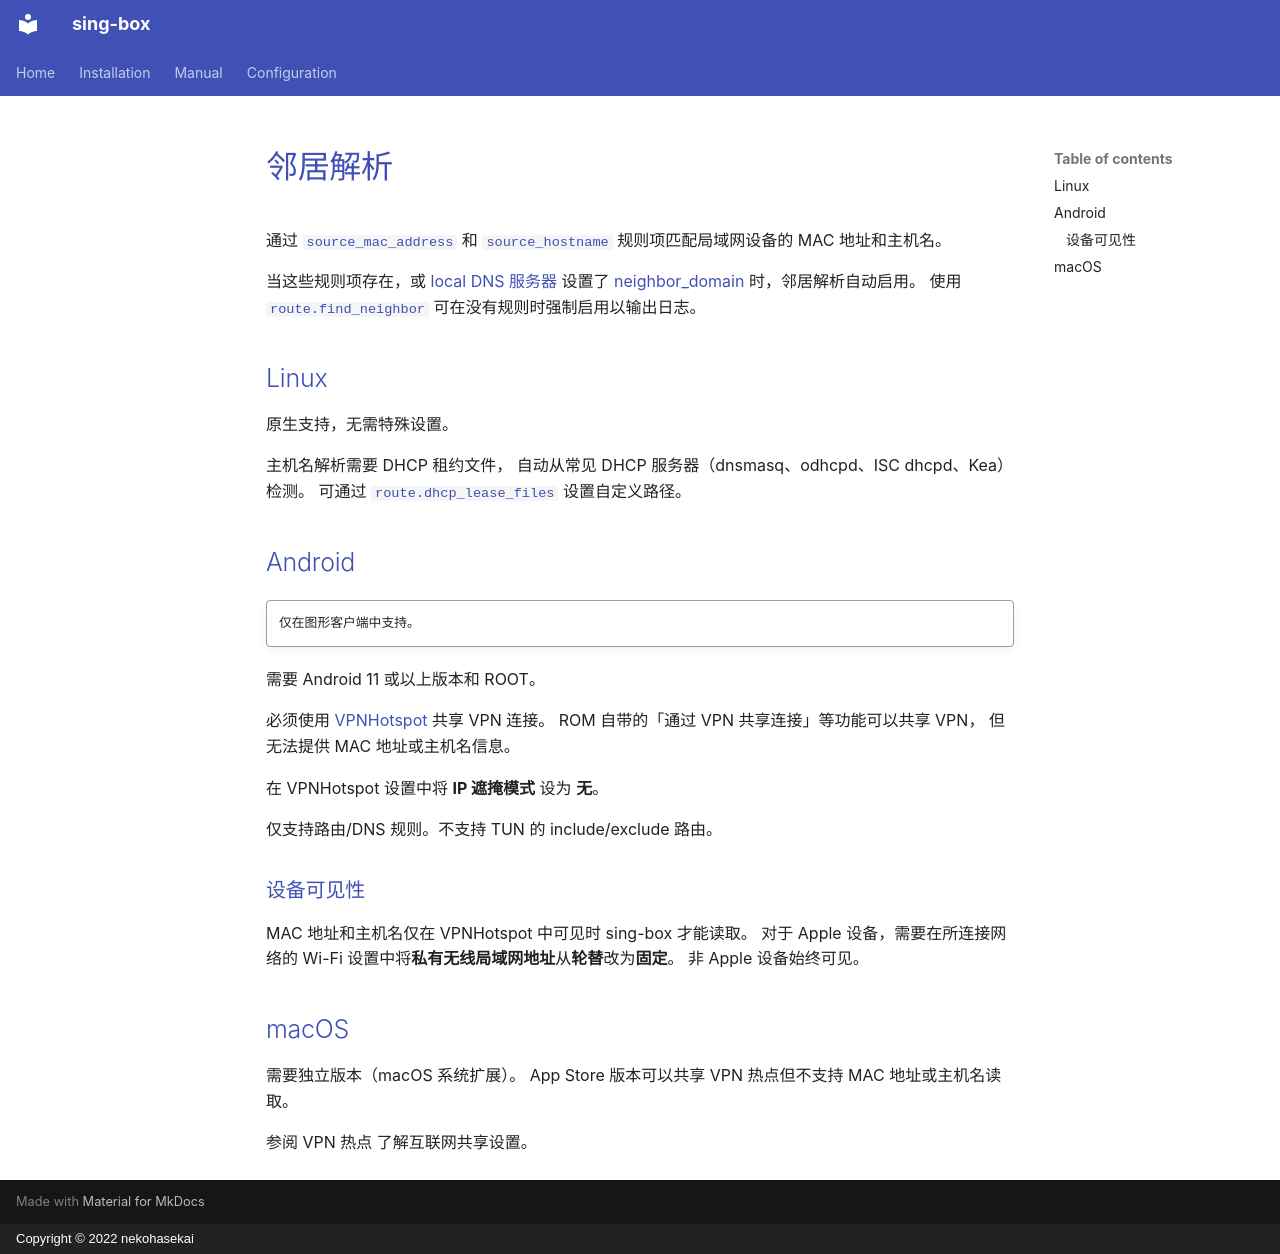

repository: Acheirial/sing-box · page: configuration/shared/neighbor.zh/index.html · generator: mkdocs · copyright: Copyright © 2022 nekohasekai

---
icon: material/lan
---

# 邻居解析

通过
[`source_mac_address`](/configuration/route/rule/#source_mac_address) 和
[`source_hostname`](/configuration/route/rule/#source_hostname) 规则项匹配局域网设备的 MAC 地址和主机名。

当这些规则项存在，或 [local DNS 服务器](/zh/configuration/dns/server/local/) 设置了 [neighbor_domain](/zh/configuration/dns/server/local/#neighbor_domain) 时，邻居解析自动启用。
使用 [`route.find_neighbor`](/configuration/route/#find_neighbor) 可在没有规则时强制启用以输出日志。

## Linux

原生支持，无需特殊设置。

主机名解析需要 DHCP 租约文件，
自动从常见 DHCP 服务器（dnsmasq、odhcpd、ISC dhcpd、Kea）检测。
可通过 [`route.dhcp_lease_files`](/configuration/route/#dhcp_lease_files) 设置自定义路径。

## Android

!!! quote ""

    仅在图形客户端中支持。

需要 Android 11 或以上版本和 ROOT。

必须使用 [VPNHotspot](https://github.com/Mygod/VPNHotspot) 共享 VPN 连接。
ROM 自带的「通过 VPN 共享连接」等功能可以共享 VPN，
但无法提供 MAC 地址或主机名信息。

在 VPNHotspot 设置中将 **IP 遮掩模式** 设为 **无**。

仅支持路由/DNS 规则。不支持 TUN 的 include/exclude 路由。

### 设备可见性

MAC 地址和主机名仅在 VPNHotspot 中可见时 sing-box 才能读取。
对于 Apple 设备，需要在所连接网络的 Wi-Fi 设置中将**私有无线局域网地址**从**轮替**改为**固定**。
非 Apple 设备始终可见。

## macOS

需要独立版本（macOS 系统扩展）。
App Store 版本可以共享 VPN 热点但不支持 MAC 地址或主机名读取。

参阅 VPN 热点 了解互联网共享设置。
